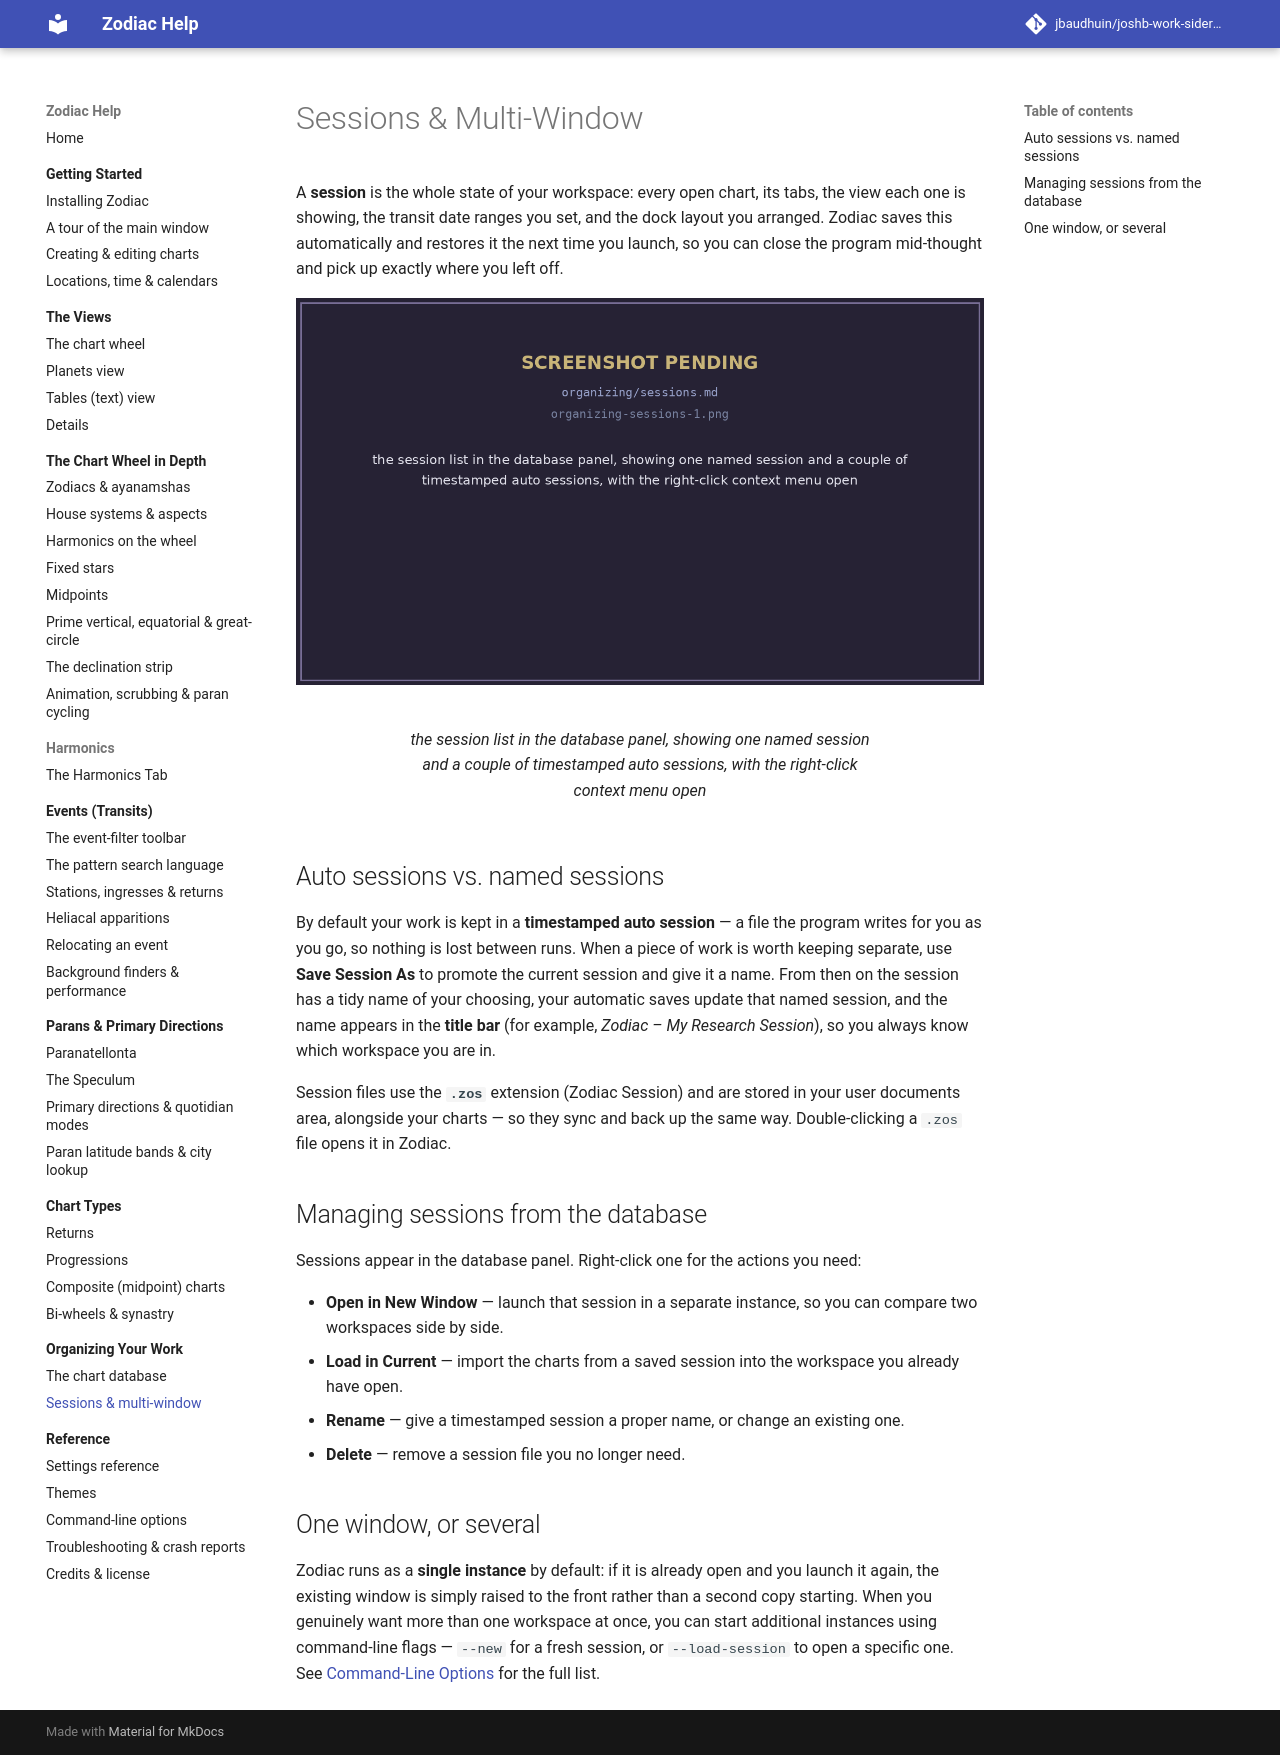

repository: jbaudhuin/joshb-work-sidereal · page: organizing/sessions.html · generator: mkdocs

# Sessions &amp; Multi-Window

A **session** is the whole state of your workspace: every open chart, its tabs,
the view each one is showing, the transit date ranges you set, and the dock
layout you arranged. Zodiac saves this automatically and restores it the next
time you launch, so you can close the program mid-thought and pick up exactly
where you left off.

<figure markdown="span">
  ![the session list in the database panel, showing one named session and a couple of timestamped auto sessions, with the right-click context menu open](../assets/img/organizing-sessions-1.png){ loading=lazy }
  <figcaption>the session list in the database panel, showing one named session and a couple of timestamped auto sessions, with the right-click context menu open</figcaption>
</figure>

## Auto sessions vs. named sessions

By default your work is kept in a **timestamped auto session** — a file the
program writes for you as you go, so nothing is lost between runs. When a piece
of work is worth keeping separate, use **Save Session As** to promote the current
session and give it a name. From then on the session has a tidy name of your
choosing, your automatic saves update that named session, and the name appears in
the **title bar** (for example, *Zodiac – My Research Session*), so you always
know which workspace you are in.

Session files use the **`.zos`** extension (Zodiac Session) and are stored in
your user documents area, alongside your charts — so they sync and back up the
same way. Double-clicking a `.zos` file opens it in Zodiac.

## Managing sessions from the database

Sessions appear in the database panel. Right-click one for the actions you need:

- **Open in New Window** — launch that session in a separate instance, so you can
    compare two workspaces side by side.
- **Load in Current** — import the charts from a saved session into the workspace
    you already have open.
- **Rename** — give a timestamped session a proper name, or change an existing one.
- **Delete** — remove a session file you no longer need.

## One window, or several

Zodiac runs as a **single instance** by default: if it is already open and you
launch it again, the existing window is simply raised to the front rather than a
second copy starting. When you genuinely want more than one workspace at once, you
can start additional instances using command-line flags — `--new` for a fresh
session, or `--load-session` to open a specific one. See
[Command-Line Options](../reference/command-line.md) for the full list.
